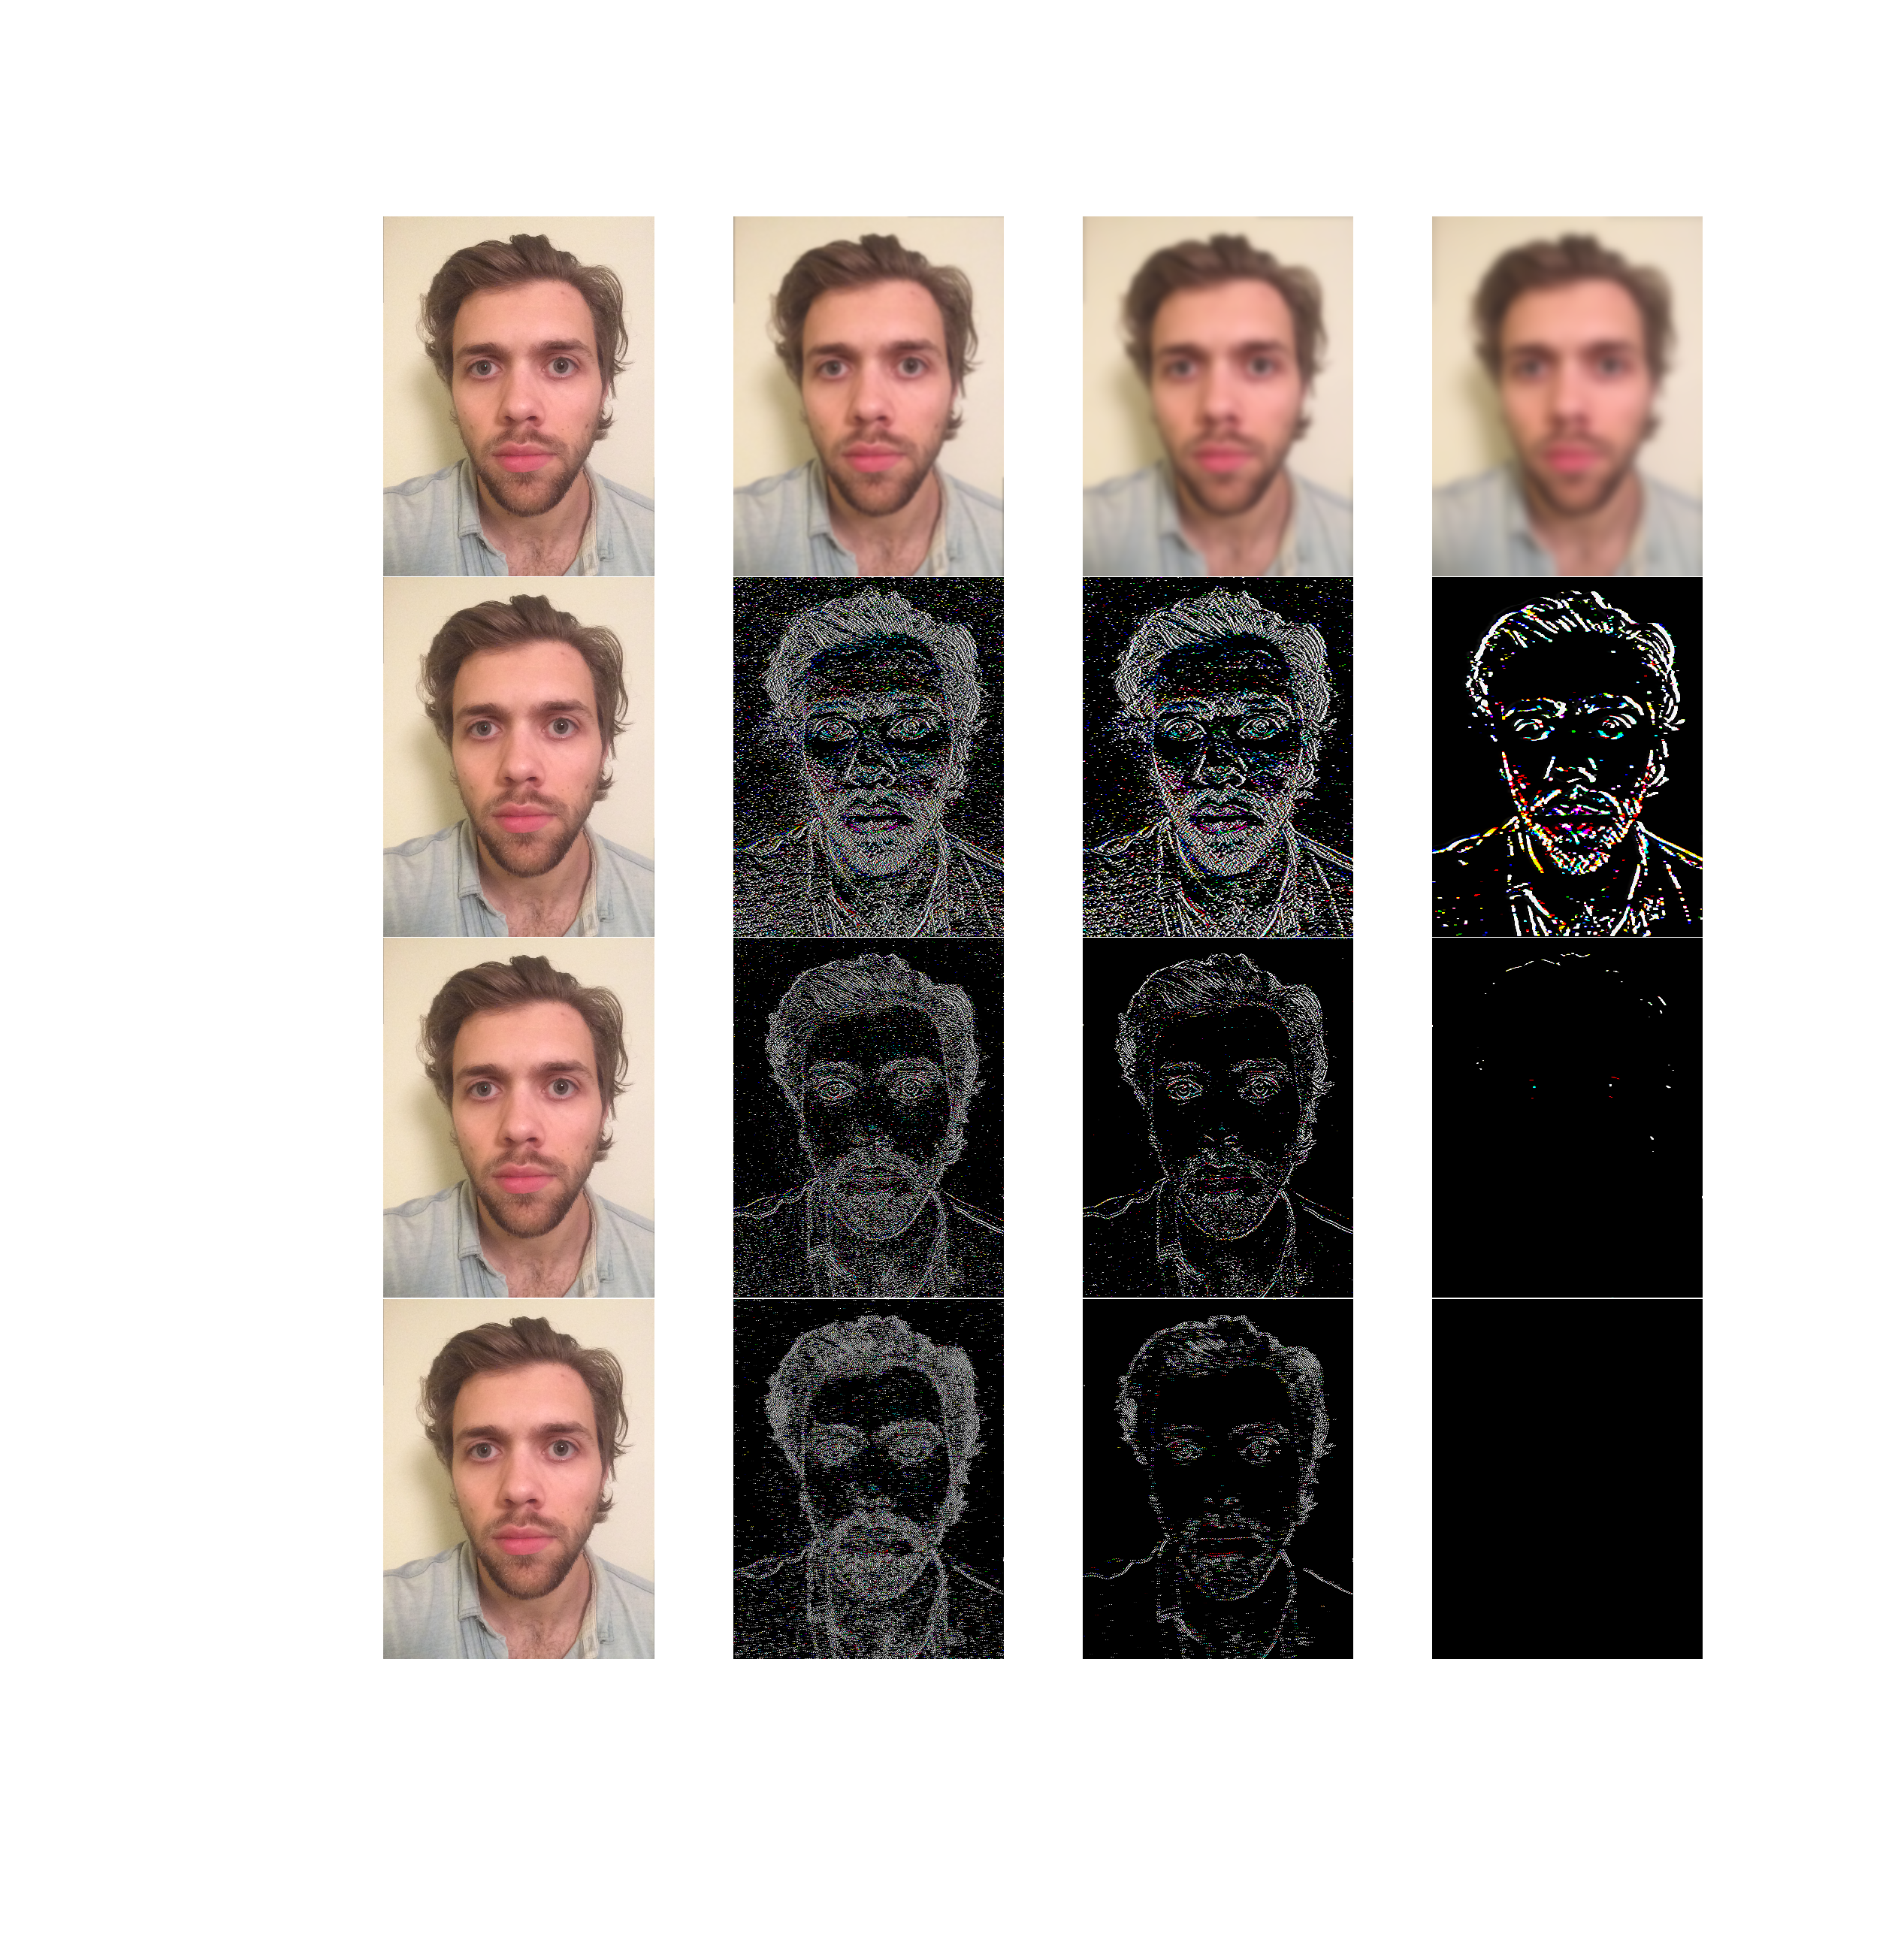

Generate this figure with Python:
import numpy as np
import scipy.ndimage as ndimage
import scipy.misc as misc
import matplotlib.pyplot as plt
import matplotlib.cm as cm
from scipy.ndimage import filters
import matplotlib.gridspec as gridspec

im = ndimage.imread('me.jpg', flatten = False)
im = ndimage.interpolation.rotate(im, 270)

imx = np.zeros(im.shape,dtype=np.float64)
filters.sobel(im,1,imx)

imy = np.zeros(im.shape,dtype=np.float64)
filters.sobel(im,0,imy)


magnitude=np.sqrt(imx**2+imy**2)

plt.figure(figsize = (4,4))
gs1 = gridspec.GridSpec(4, 4)
gs1.update(wspace=0.0025, hspace=0.0025)

for i in range(16):
    ax1 = plt.subplot(gs1[i])
    plt.axis('off')
    ax1.set_aspect('equal')

    if i == 0:
        im_plt = ndimage.gaussian_filter(im, sigma = (0, 0, 0), order=0)
        plt.imshow(im_plt,cmap=plt.cm.gray)
    elif i == 1:
        im_plt = ndimage.gaussian_filter(im, sigma = (4, 4, 0), order=0)
        plt.imshow(im_plt,cmap=plt.cm.gray)
    elif i == 2:
        im_plt = ndimage.gaussian_filter(im, sigma = (10, 10, 0), order=0)
        plt.imshow(im_plt,cmap=plt.cm.gray)
    elif i == 3:
        im_plt = ndimage.gaussian_filter(im, sigma = (15, 15, 0), order=0)
        plt.imshow(im_plt,cmap=plt.cm.gray)
    elif i == 4:
        im_plt = ndimage.gaussian_filter(im, sigma = (0, 0, 0), order=1)
        plt.imshow(im_plt,cmap=plt.cm.gray)
    elif i == 5:
        im_plt = ndimage.gaussian_filter(im, sigma = (1.5, 1.5, 0), order=1)
        plt.imshow(im_plt,cmap=plt.cm.gray)
    elif i == 6:
        im_plt = ndimage.gaussian_filter(im, sigma = (2, 2, 0), order=1)
        plt.imshow(im_plt,cmap=plt.cm.gray)
    elif i == 7:
        im_plt = ndimage.gaussian_filter(im, sigma = (5, 5, 0), order=1)
        plt.imshow(im_plt,cmap=plt.cm.gray)
    elif i == 8:
        im_plt = ndimage.gaussian_filter(im, sigma = (0, 0, 0), order=2)
        plt.imshow(im_plt,cmap=plt.cm.gray)
    elif i == 9:
        im_plt = ndimage.gaussian_filter(im, sigma = (1.5, 1.5, 0), order=2)
        plt.imshow(im_plt,cmap=plt.cm.gray)
    elif i == 10:
        im_plt = ndimage.gaussian_filter(im, sigma = (2, 2, 0), order=2)
        plt.imshow(im_plt,cmap=plt.cm.gray)
    elif i == 11:
        im_plt = ndimage.gaussian_filter(im, sigma = (5, 5, 0), order=2)
        plt.imshow(im_plt,cmap=plt.cm.gray)
    elif i == 12:
        im_plt = ndimage.gaussian_filter(im, sigma = (0, 0, 0), order=3)
        plt.imshow(im_plt,cmap=plt.cm.gray)
    elif i == 13:
        im_plt = ndimage.gaussian_filter(im, sigma = (1.5, 1.5, 0), order=3)
        plt.imshow(im_plt,cmap=plt.cm.gray)
    elif i == 14:
        im_plt = ndimage.gaussian_filter(im, sigma = (2, 2, 0), order=3)
        plt.imshow(im_plt,cmap=plt.cm.gray)
    elif i == 15:
        im_plt = ndimage.gaussian_filter(im, sigma = (5, 5, 0), order=3)
        #im_plt = ndimage.filters.gaussian_gradient_magnitude(im, sigma = 5)
        plt.imshow(im_plt,cmap=plt.cm.gray)
    plt.axis('off')

plt.savefig("me_bw.png", bbox_inches='tight',dpi = 600, pad_inches = 0.4)
